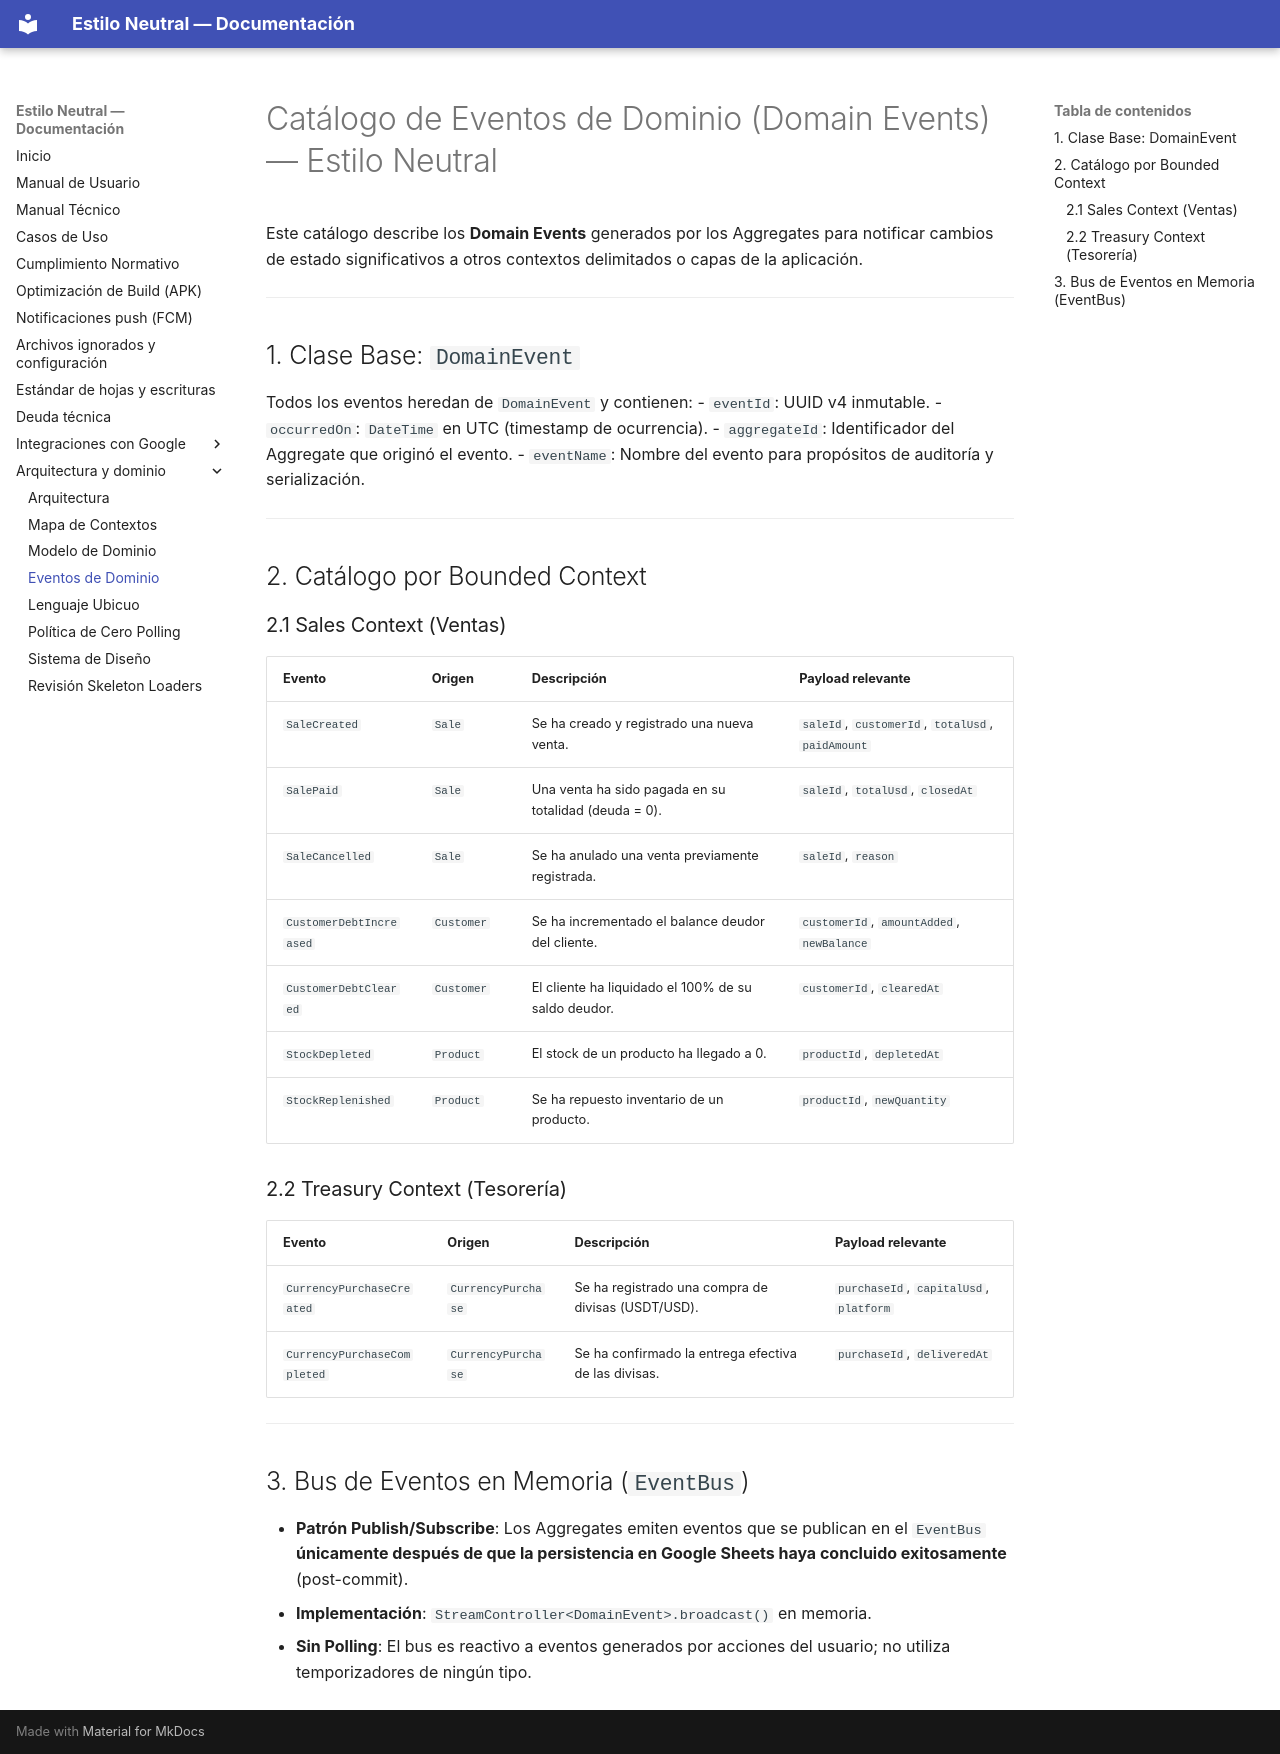

repository: xhnl21/estilo_neutral · page: events/index.html · generator: mkdocs

# Catálogo de Eventos de Dominio (Domain Events) — Estilo Neutral

Este catálogo describe los **Domain Events** generados por los Aggregates para notificar cambios de estado significativos a otros contextos delimitados o capas de la aplicación.

---

## 1. Clase Base: `DomainEvent`

Todos los eventos heredan de `DomainEvent` y contienen:
- `eventId`: UUID v4 inmutable.
- `occurredOn`: `DateTime` en UTC (timestamp de ocurrencia).
- `aggregateId`: Identificador del Aggregate que originó el evento.
- `eventName`: Nombre del evento para propósitos de auditoría y serialización.

---

## 2. Catálogo por Bounded Context

### 2.1 Sales Context (Ventas)
| Evento | Origen | Descripción | Payload relevante |
| :--- | :--- | :--- | :--- |
| `SaleCreated` | `Sale` | Se ha creado y registrado una nueva venta. | `saleId`, `customerId`, `totalUsd`, `paidAmount` |
| `SalePaid` | `Sale` | Una venta ha sido pagada en su totalidad (deuda = 0). | `saleId`, `totalUsd`, `closedAt` |
| `SaleCancelled` | `Sale` | Se ha anulado una venta previamente registrada. | `saleId`, `reason` |
| `CustomerDebtIncreased` | `Customer` | Se ha incrementado el balance deudor del cliente. | `customerId`, `amountAdded`, `newBalance` |
| `CustomerDebtCleared` | `Customer` | El cliente ha liquidado el 100% de su saldo deudor. | `customerId`, `clearedAt` |
| `StockDepleted` | `Product` | El stock de un producto ha llegado a 0. | `productId`, `depletedAt` |
| `StockReplenished` | `Product` | Se ha repuesto inventario de un producto. | `productId`, `newQuantity` |

### 2.2 Treasury Context (Tesorería)
| Evento | Origen | Descripción | Payload relevante |
| :--- | :--- | :--- | :--- |
| `CurrencyPurchaseCreated` | `CurrencyPurchase` | Se ha registrado una compra de divisas (USDT/USD). | `purchaseId`, `capitalUsd`, `platform` |
| `CurrencyPurchaseCompleted`| `CurrencyPurchase` | Se ha confirmado la entrega efectiva de las divisas. | `purchaseId`, `deliveredAt` |

---

## 3. Bus de Eventos en Memoria (`EventBus`)

- **Patrón Publish/Subscribe**: Los Aggregates emiten eventos que se publican en el `EventBus` **únicamente después de que la persistencia en Google Sheets haya concluido exitosamente** (post-commit).
- **Implementación**: `StreamController<DomainEvent>.broadcast()` en memoria.
- **Sin Polling**: El bus es reactivo a eventos generados por acciones del usuario; no utiliza temporizadores de ningún tipo.
